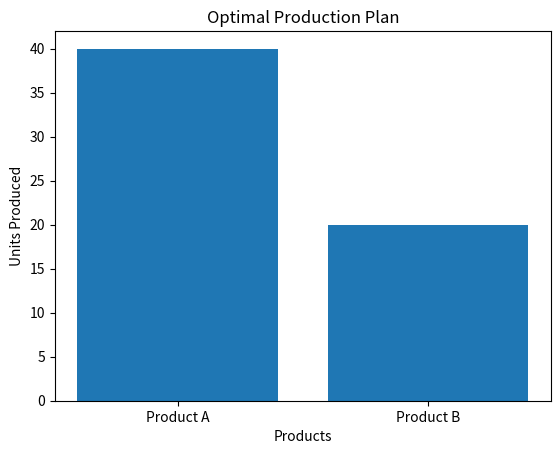

Here is the Python script that generated this plot:
# ---------------------------------------
# CODTECH Internship - Task 4
# Optimization Model using Linear Programming Concept
# Business Problem: Profit Maximization
# ---------------------------------------

import matplotlib.pyplot as plt

# Profit per unit of each product
profit_A = 40   # Profit for Product A
profit_B = 30   # Profit for Product B

# Constraints:
# 2A + B <= 100
# A + 2B <= 80
# A >= 0, B >= 0

best_profit = 0
best_A = 0
best_B = 0

# Brute-force approach to find optimal solution
for A in range(0, 101):
    for B in range(0, 101):
        if (2 * A + B <= 100) and (A + 2 * B <= 80):
            total_profit = profit_A * A + profit_B * B
            if total_profit > best_profit:
                best_profit = total_profit
                best_A = A
                best_B = B

# Display results
print("Optimal Solution:")
print("Product A Units =", best_A)
print("Product B Units =", best_B)
print("Maximum Profit =", best_profit)

# Visualization of results
products = ["Product A", "Product B"]
values = [best_A, best_B]

plt.figure()
plt.bar(products, values)
plt.title("Optimal Production Plan")
plt.xlabel("Products")
plt.ylabel("Units Produced")

# Save output image
plt.savefig("optimization_output.png")
plt.show()
